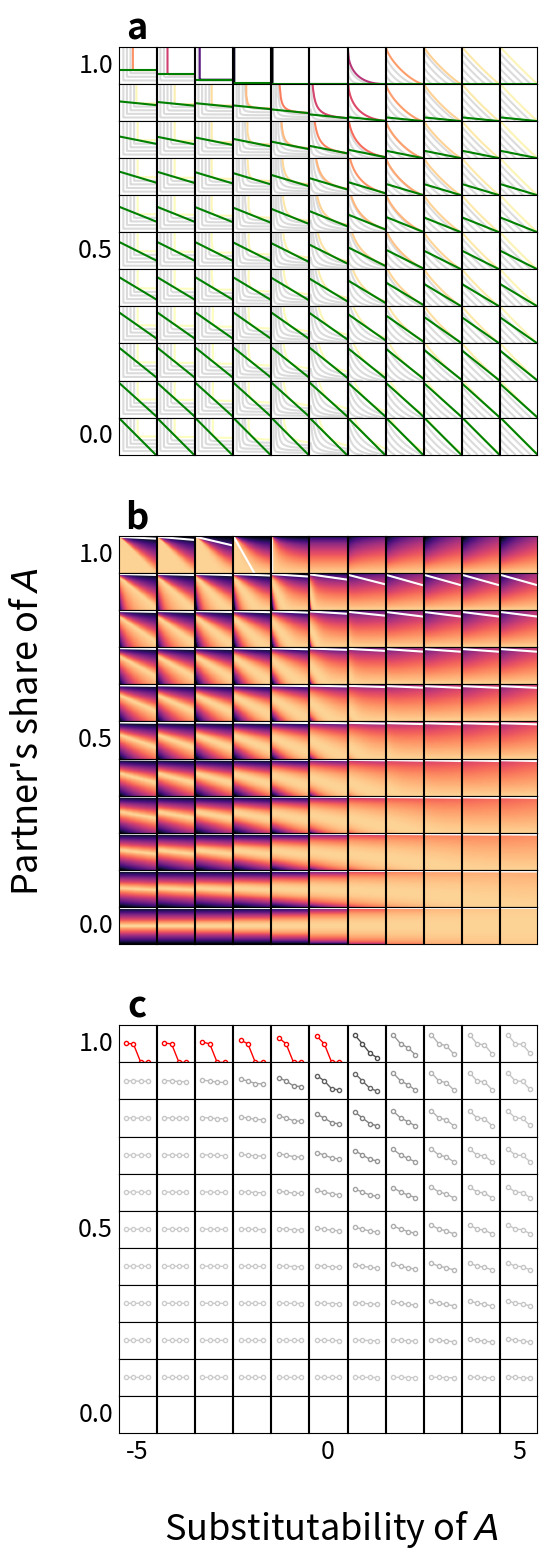

Python code for this plot:
#! /usr/bin/env python

import matplotlib.pyplot as plt
import matplotlib.gridspec as gridspec
from matplotlib import cm
import numpy as np
import time

start_time = time.perf_counter ()

alpha = 0.5
R1 = 2.0
R2 = 2.0
a1max = 1.0
a2max = 1.0
npoints = 32
npoints_ic = 32

n_ic = 3    # Number of indifference curves

num = 11
minlog_es = -5.0
maxlog_es = 5.0
mingiven = 0.0
maxgiven = 1.0

def a2maxw(x, given, rho):
    T = b*R*(1.0 - given)
    Q = R*pow(T*(1.0 - alpha)/alpha, 1.0/(rho - 1.0))
    a2 = 1.0 - (a2max - x*given*Q*b)/(1.0 + Q*b*(1.0 - given))
    return a2

def a2eq(given, rho):
    T = b*R*(1.0 - given)
    Q = R*pow(T*(1.0 - alpha)/alpha, 1.0/(rho - 1.0))
    a2 = a2max/(1.0 + Q*b)
    return a2

def fitness(x, y, given, rho):
    q1 = (1.0 - y)*R1
    q2 = y*R2*(1.0 - given) + x*R2*given
    if rho == 0.0:
        w = pow(q1, alpha)*pow(q2, 1.0 - alpha)
    else:
        w = pow(alpha*pow(q1, rho) + (1.0 - alpha)*pow(q2, rho), 1.0/rho)
    return w

def icces(w, rho):
    if rho == 0.0:
        ics = pow(w/pow(x_ics, alpha), 1.0/(1.0 - alpha))
    else:
        ics = pow((pow(w, rho) - alpha*pow(x_ics, rho))/(1.0 - alpha), 1.0/rho)
        if rho < 0.0:
            ics[pow(w, rho) <= alpha*pow(x_ics, rho)] = 1000.0
        else:
            ics[pow(w, rho) <= alpha*pow(x_ics, rho)] = -0.1
    return ics

log_ess = np.linspace(minlog_es, maxlog_es, num=num)
rhos = 1.0 - 1.0/pow(2, log_ess)
givens = np.linspace(maxgiven, mingiven, num=num)
givens[0] = 0.9999999
R = R2/R1
b = a2max/a1max
Ts = b*R*(1.0 - givens)
RR, TT = np.meshgrid(rhos, Ts)
Q = R*pow(TT*(1.0 - alpha)/alpha, 1.0/(RR - 1.0))

fslabel = 26 # Label font size
fstick = 18 # Tick font size

plt.rcParams['pdf.fonttype'] = 42
plt.rcParams['ps.fonttype'] = 42

fig = plt.figure(figsize=(6, 18), constrained_layout=False) 
fig.supylabel("Partner's share of $\it{A}$", fontsize=fslabel)
fig.supxlabel("Substitutability of $\it{A}$", x=0.555, y=0.045, fontsize=fslabel)

outer_grid = fig.add_gridspec(3, 1, left=0.2, right=0.9)

# Plot indifference curves and budget line

top_grid = outer_grid[0].subgridspec(num, num, wspace=0, hspace=0)
axs = top_grid.subplots()

x_ics = np.linspace(0.0, R1*a1max, num=npoints_ic)
a2eqs = a2max/(1.0 + Q*b)

for row, given, g in zip(axs, givens, a2eqs):
    for ax, rho, a2 in zip(row, rhos, g):
        weq = fitness(a2, a2, given, rho)
        w = 0.2
        while w < weq:
            ax.plot(x_ics, icces(w, rho), c='#dbdbdb')
            w += 0.2
        ax.plot(x_ics, icces(weq, rho), c=cm.magma(weq))
        T = b*R*(1.0 - given)
        budget = R2*a2max*(1.0 - given) + a2*R2*given - T*x_ics
        ax.plot(x_ics, budget, c='green')
        ax.set(xticks=[], yticks=[], xlim=(0, R1*a1max), ylim=(0, R2*a2max))
        ax.set_box_aspect(1)
axs[0, 0].set_title('a', fontsize=fslabel, weight='bold')
for ax, given in zip(axs[::5, 0], givens[::5]):
    ax.set_ylabel(round(given, 1), rotation='horizontal', horizontalalignment='right', verticalalignment='center', fontsize=fstick)

# Plot fitness landscapes

center_grid = outer_grid[1].subgridspec(num, num, wspace=0, hspace=0)
axs = center_grid.subplots()

a2partner = np.linspace(0.001, 0.999, num=npoints)
a2 = np.linspace(0.999, 0.001, num=npoints)
X, Y = np.meshgrid(a2partner, a2)

extent = 0, npoints, npoints, 0
for row, given, g in zip(axs, givens, Q):
    for ax, rho, q in zip(row, rhos, g):
        Z = fitness(X, Y, given, rho)
        Z_normed = Z/Z.max(axis=0)
        ax.imshow(Z_normed, extent=extent, cmap='magma', vmin=0, vmax=1.1)
        xaxis = a2partner*npoints
        a2 = 1.0 - (a2max - a2partner*given*q*b)/(1.0 + q*b*(1.0 - given))
        ax.plot(xaxis, a2, color='white')
        ax.set(xticks=[], yticks=[], xlim=(-0.5, npoints-0.5), ylim=(npoints-0.5, -0.5))
for ax, given in zip(axs[::5, 0], givens[::5]):
    ax.set_ylabel(round(given, 1), rotation='horizontal', horizontalalignment='right', verticalalignment='center', fontsize=fstick)
axs[0, 0].set_title('b', fontsize=fslabel, weight='bold')

# Plot game types

bottom_grid = outer_grid[2].subgridspec(num, num, wspace=0, hspace=0)
axs = bottom_grid.subplots()

xaxis = [1, 2, 3, 4]
givens[0] = 1.0

for row, given in zip(axs, givens):
    for ax, rho in zip(row, rhos):
        aC = a2eq(0.0, rho)
        aD = a2eq(given, rho)
        R = wC1 = fitness(aC, aC, given, rho)
        P = wD0 = fitness(aD, aD, given, rho)
        T = wD1 = fitness(aC, aD, given, rho)
        S = wC0 = fitness(aD, aC, given, rho)
        yaxis = [T, R, P, S]
        if (T <= R) and (P <= S):
            rgb = 'white'
        elif (T > R) and (P <= S):
            rgb = 'red'
        elif (2.0*R > T + S):
            rgb = (0.8-(R-P), 0.8-(R-P), 0.8-(R-P))
        else:
            rgb = 'cyan'
        ax.plot(xaxis, yaxis, color=rgb, marker='o', markerfacecolor='white', linewidth=1.0, markersize=3)
        ax.set(xticks=[], yticks=[], xlim=(0, 5), ylim=(0.0, 2.0))
        ax.set_box_aspect(1)

for ax, given in zip(axs[::5, 0], givens[::5]):
    ax.set_ylabel(round(given, 1), rotation='horizontal', horizontalalignment='right', verticalalignment='center', fontsize=fstick)
for ax, log_es in zip(axs[-1, ::5], log_ess[::5]):
    ax.set_xlabel(round(log_es), fontsize=fstick)
axs[0, 0].set_title('c', fontsize=fslabel, weight='bold')

plt.savefig('games.png', dpi=100)
plt.close()

end_time = time.perf_counter ()
print(f'\nTime elapsed: {(end_time - start_time):.2f} seconds')
